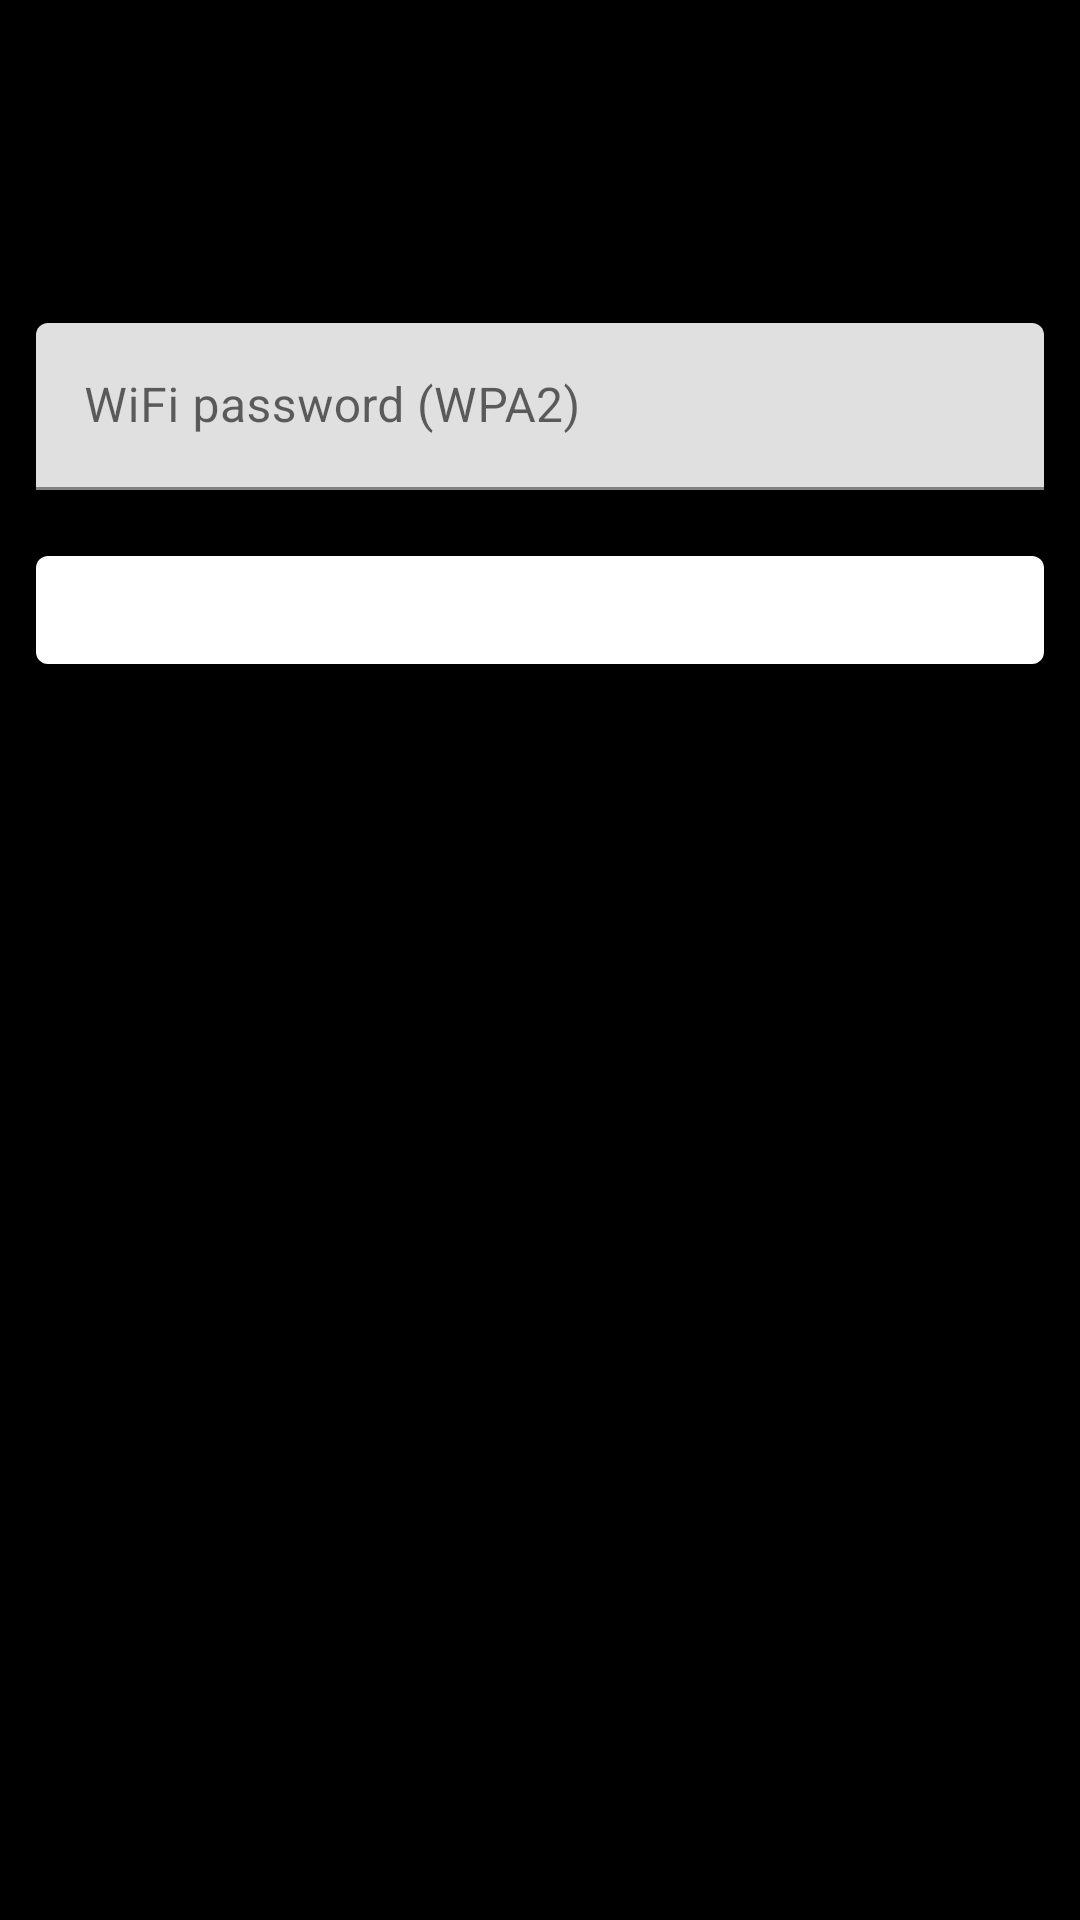

Reconstruct the res/layout file that produces this screen, plus the resources it refers to.
<!-- AndroidManifest.xml: application theme Theme.ESP32S3ImuSim -->
<!-- res/layout/wifi_screen_connect.xml -->
<?xml version="1.0" encoding="utf-8"?>
<ScrollView xmlns:android="http://schemas.android.com/apk/res/android"
    android:layout_width="match_parent"
    android:layout_height="match_parent"
    android:padding="12dp">

    <LinearLayout
        android:layout_width="match_parent"
        android:layout_height="wrap_content"
        android:orientation="vertical">

        <TextView
            android:id="@+id/connectSsid"
            android:layout_width="match_parent"
            android:layout_height="wrap_content"
            android:textColor="@android:color/white"
            android:textSize="20sp"
            android:textStyle="bold" />

        <TextView
            android:id="@+id/connectSecurity"
            android:layout_width="match_parent"
            android:layout_height="wrap_content"
            android:paddingTop="8dp"
            android:textColor="@android:color/white"
            android:textSize="14sp" />

        <TextView
            android:id="@+id/connectHint"
            android:layout_width="match_parent"
            android:layout_height="wrap_content"
            android:paddingTop="8dp"
            android:textColor="#AAAAAA"
            android:textSize="13sp" />

        <com.google.android.material.textfield.TextInputLayout
            android:id="@+id/connectPassLayout"
            android:layout_width="match_parent"
            android:layout_height="wrap_content"
            android:layout_marginTop="16dp"
            android:hint="@string/wifi_password_hint">

            <com.google.android.material.textfield.TextInputEditText
                android:id="@+id/connectPass"
                android:layout_width="match_parent"
                android:layout_height="wrap_content"
                android:inputType="textPassword"
                android:textColor="@android:color/white" />
        </com.google.android.material.textfield.TextInputLayout>

        <com.google.android.material.button.MaterialButton
            android:id="@+id/btnConnect"
            android:layout_width="match_parent"
            android:layout_height="wrap_content"
            android:layout_marginTop="16dp"
            android:text="@string/wifi_activate" />

        <com.google.android.material.button.MaterialButton
            android:id="@+id/btnDeleteProfile"
            style="@style/Widget.MaterialComponents.Button.TextButton"
            android:layout_width="match_parent"
            android:layout_height="wrap_content"
            android:text="@string/wifi_delete_profile"
            android:textColor="#FF6666"
            android:visibility="gone" />
    </LinearLayout>
</ScrollView>
<!-- resources referenced by this layout -->
<resources>
  <string name="wifi_activate">Connect / save</string>
  <string name="wifi_delete_profile">Delete saved profile</string>
  <string name="wifi_password_hint">WiFi password (WPA2)</string>
  <style name="Theme.ESP32S3ImuSim" parent="Theme.MaterialComponents.DayNight.NoActionBar">
          <item name="android:windowBackground">@android:color/black</item>
          <item name="colorPrimary">@android:color/white</item>
      </style>
</resources>
